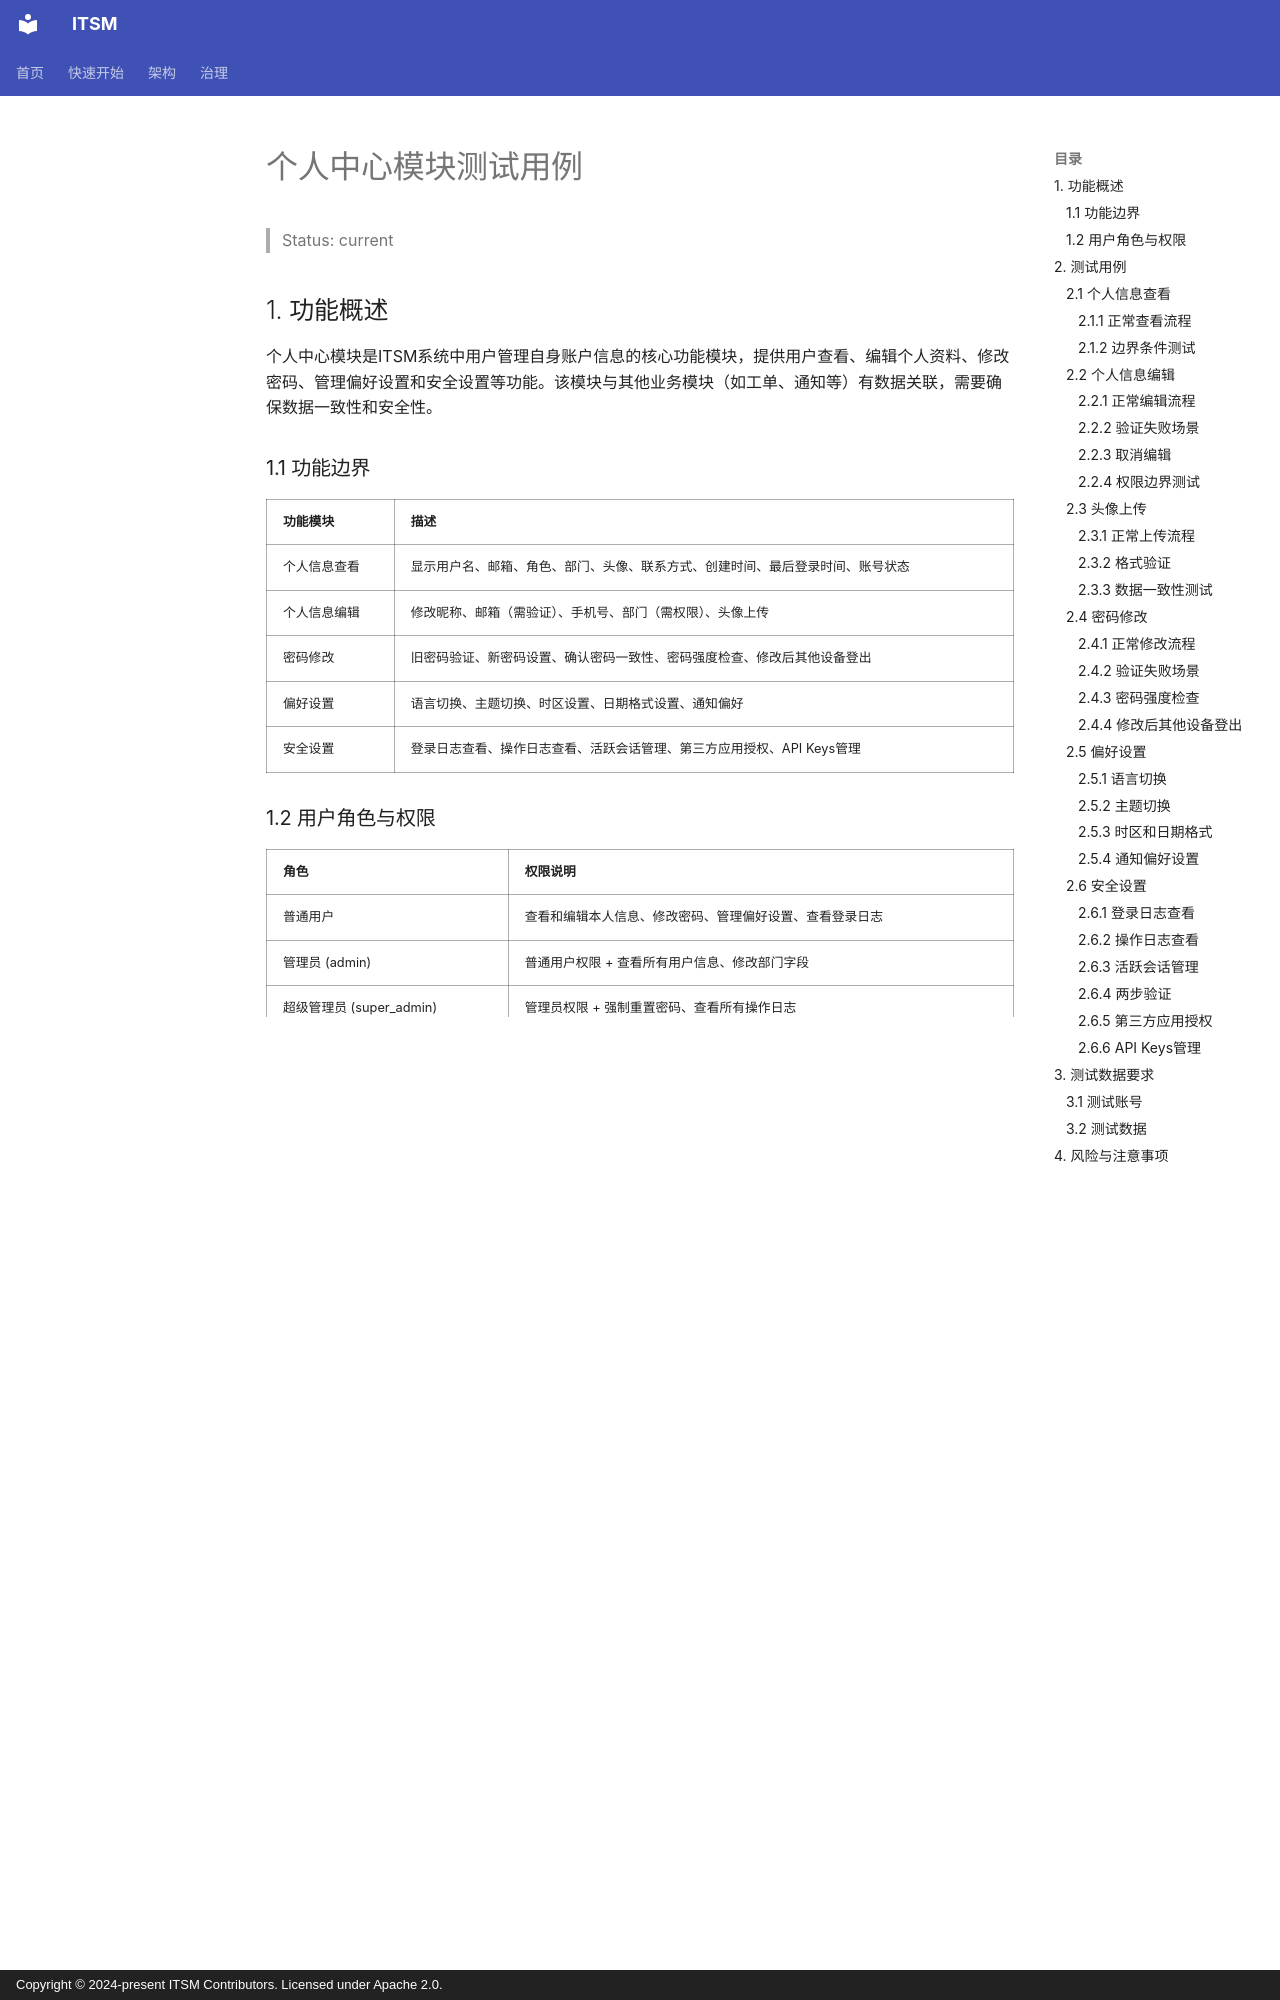

repository: heidsoft/itsm · page: testing/test-cases/TC-PROFILE/index.html · generator: mkdocs · copyright: Copyright © 2024-present ITSM Contributors. Licensed under Apache 2.0.

# 个人中心模块测试用例

> Status: current

## 1. 功能概述

个人中心模块是ITSM系统中用户管理自身账户信息的核心功能模块，提供用户查看、编辑个人资料、修改密码、管理偏好设置和安全设置等功能。该模块与其他业务模块（如工单、通知等）有数据关联，需要确保数据一致性和安全性。

### 1.1 功能边界

| 功能模块 | 描述 |
|---------|------|
| 个人信息查看 | 显示用户名、邮箱、角色、部门、头像、联系方式、创建时间、最后登录时间、账号状态 |
| 个人信息编辑 | 修改昵称、邮箱（需验证）、手机号、部门（需权限）、头像上传 |
| 密码修改 | 旧密码验证、新密码设置、确认密码一致性、密码强度检查、修改后其他设备登出 |
| 偏好设置 | 语言切换、主题切换、时区设置、日期格式设置、通知偏好 |
| 安全设置 | 登录日志查看、操作日志查看、活跃会话管理、第三方应用授权、API Keys管理 |

### 1.2 用户角色与权限

| 角色 | 权限说明 |
|------|---------|
| 普通用户 | 查看和编辑本人信息、修改密码、管理偏好设置、查看登录日志 |
| 管理员 (admin) | 普通用户权限 + 查看所有用户信息、修改部门字段 |
| 超级管理员 (super_admin) | 管理员权限 + 强制重置密码、查看所有操作日志 |

---

## 2. 测试用例

### 2.1 个人信息查看
